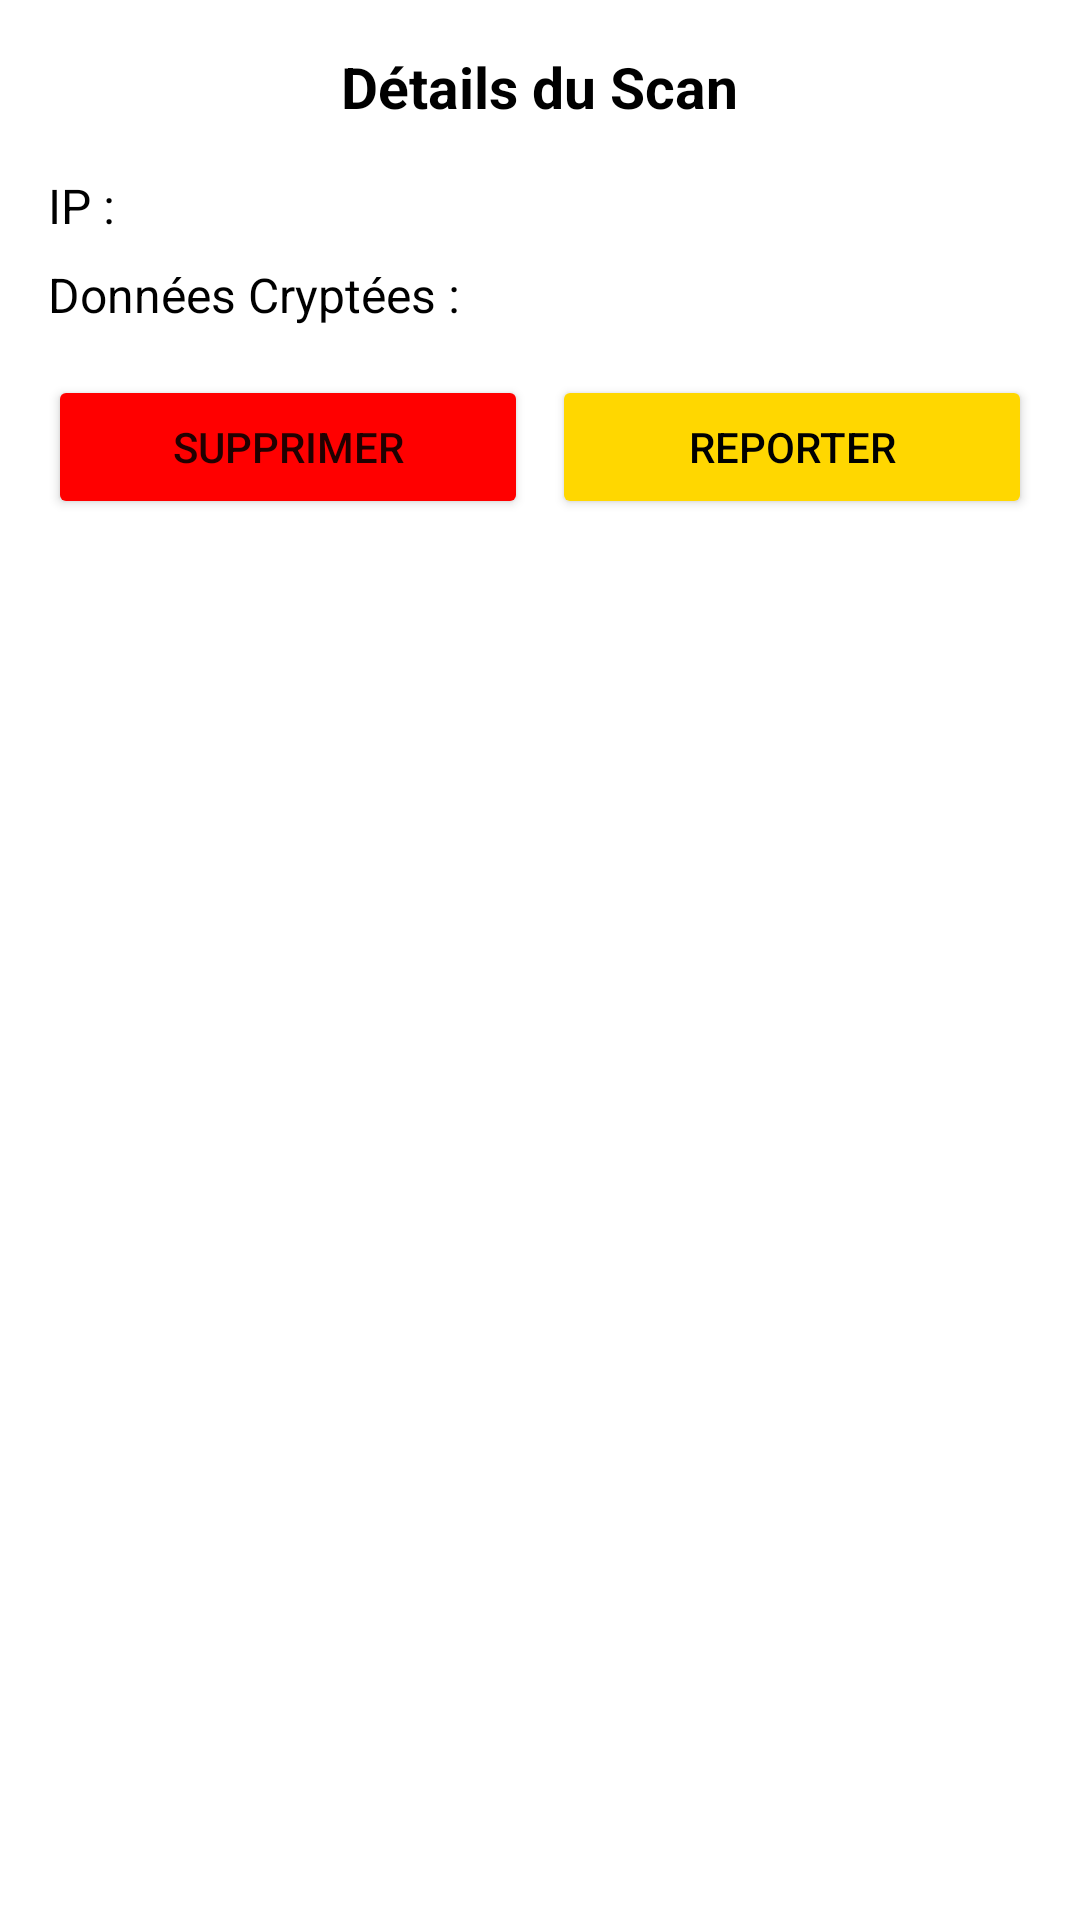

Layout XML and referenced resources for this Android screen:
<!-- AndroidManifest.xml: application theme Theme.QRScanner -->
<!-- res/layout/custom_popup.xml -->
<?xml version="1.0" encoding="utf-8"?>
<LinearLayout xmlns:android="http://schemas.android.com/apk/res/android"
    android:layout_width="match_parent"
    android:layout_height="wrap_content"
    android:orientation="vertical"
    android:padding="16dp">

    
    <TextView
        android:id="@+id/titleTextView"
        android:layout_width="wrap_content"
        android:layout_height="wrap_content"
        android:text="Détails du Scan"
        android:textSize="19sp"
        android:textStyle="bold"
        android:textColor="@color/black"

        android:layout_gravity="center_horizontal"
        android:paddingBottom="16dp" />


    
    <TextView
        android:id="@+id/ipAddressTextView"
        android:layout_width="wrap_content"
        android:layout_height="wrap_content"
        android:text="IP : "
        android:textColor="@color/black"

        android:textSize="16sp"
        android:paddingBottom="8dp" />

    
    <TextView
        android:id="@+id/encryptedDataTextView"
        android:layout_width="wrap_content"
        android:layout_height="wrap_content"
        android:text="Données Cryptées : "
        android:textSize="16sp"
        android:textColor="@color/black"

        android:paddingBottom="16dp" />

    
    <LinearLayout
        android:layout_width="match_parent"
        android:layout_height="wrap_content"
        android:orientation="horizontal"
        android:gravity="center">


        android:layout_marginEnd="8dp" />

        <Button
            android:id="@+id/deleteButton"
            android:layout_width="0dp"
            android:layout_height="wrap_content"
            android:layout_weight="1"
            android:backgroundTint="@color/redd"
            android:text="Supprimer"/>

        <Button
            android:id="@+id/reportButton"
            android:layout_width="0dp"
            android:layout_height="wrap_content"
            android:layout_weight="1"
            android:text="Reporter"
            android:backgroundTint="@color/yellow"
            android:textColor="@color/black"

            android:layout_marginStart="8dp" />
    </LinearLayout>
</LinearLayout>
<!-- resources referenced by this layout -->
<resources>
  <color name="black">#FF000000</color>
  <color name="redd">#FF0000</color>
  <color name="yellow">#FFD700</color>
  <style name="Theme.QRScanner" parent="Theme.MaterialComponents.DayNight.DarkActionBar">
          
          <item name="colorPrimary">@color/purple_500</item>
  
          
          <item name="colorPrimaryVariant">@color/purple_700</item> 
  
          
          <item name="android:statusBarColor" tools:targetApi="l">?attr/colorPrimaryVariant</item>
  
          
          <item name="android:navigationBarColor">?attr/colorPrimary</item>
      </style>
  <color name="purple_500">#FF6200EE</color>
  <color name="purple_700">#FF3700B3</color>
</resources>
